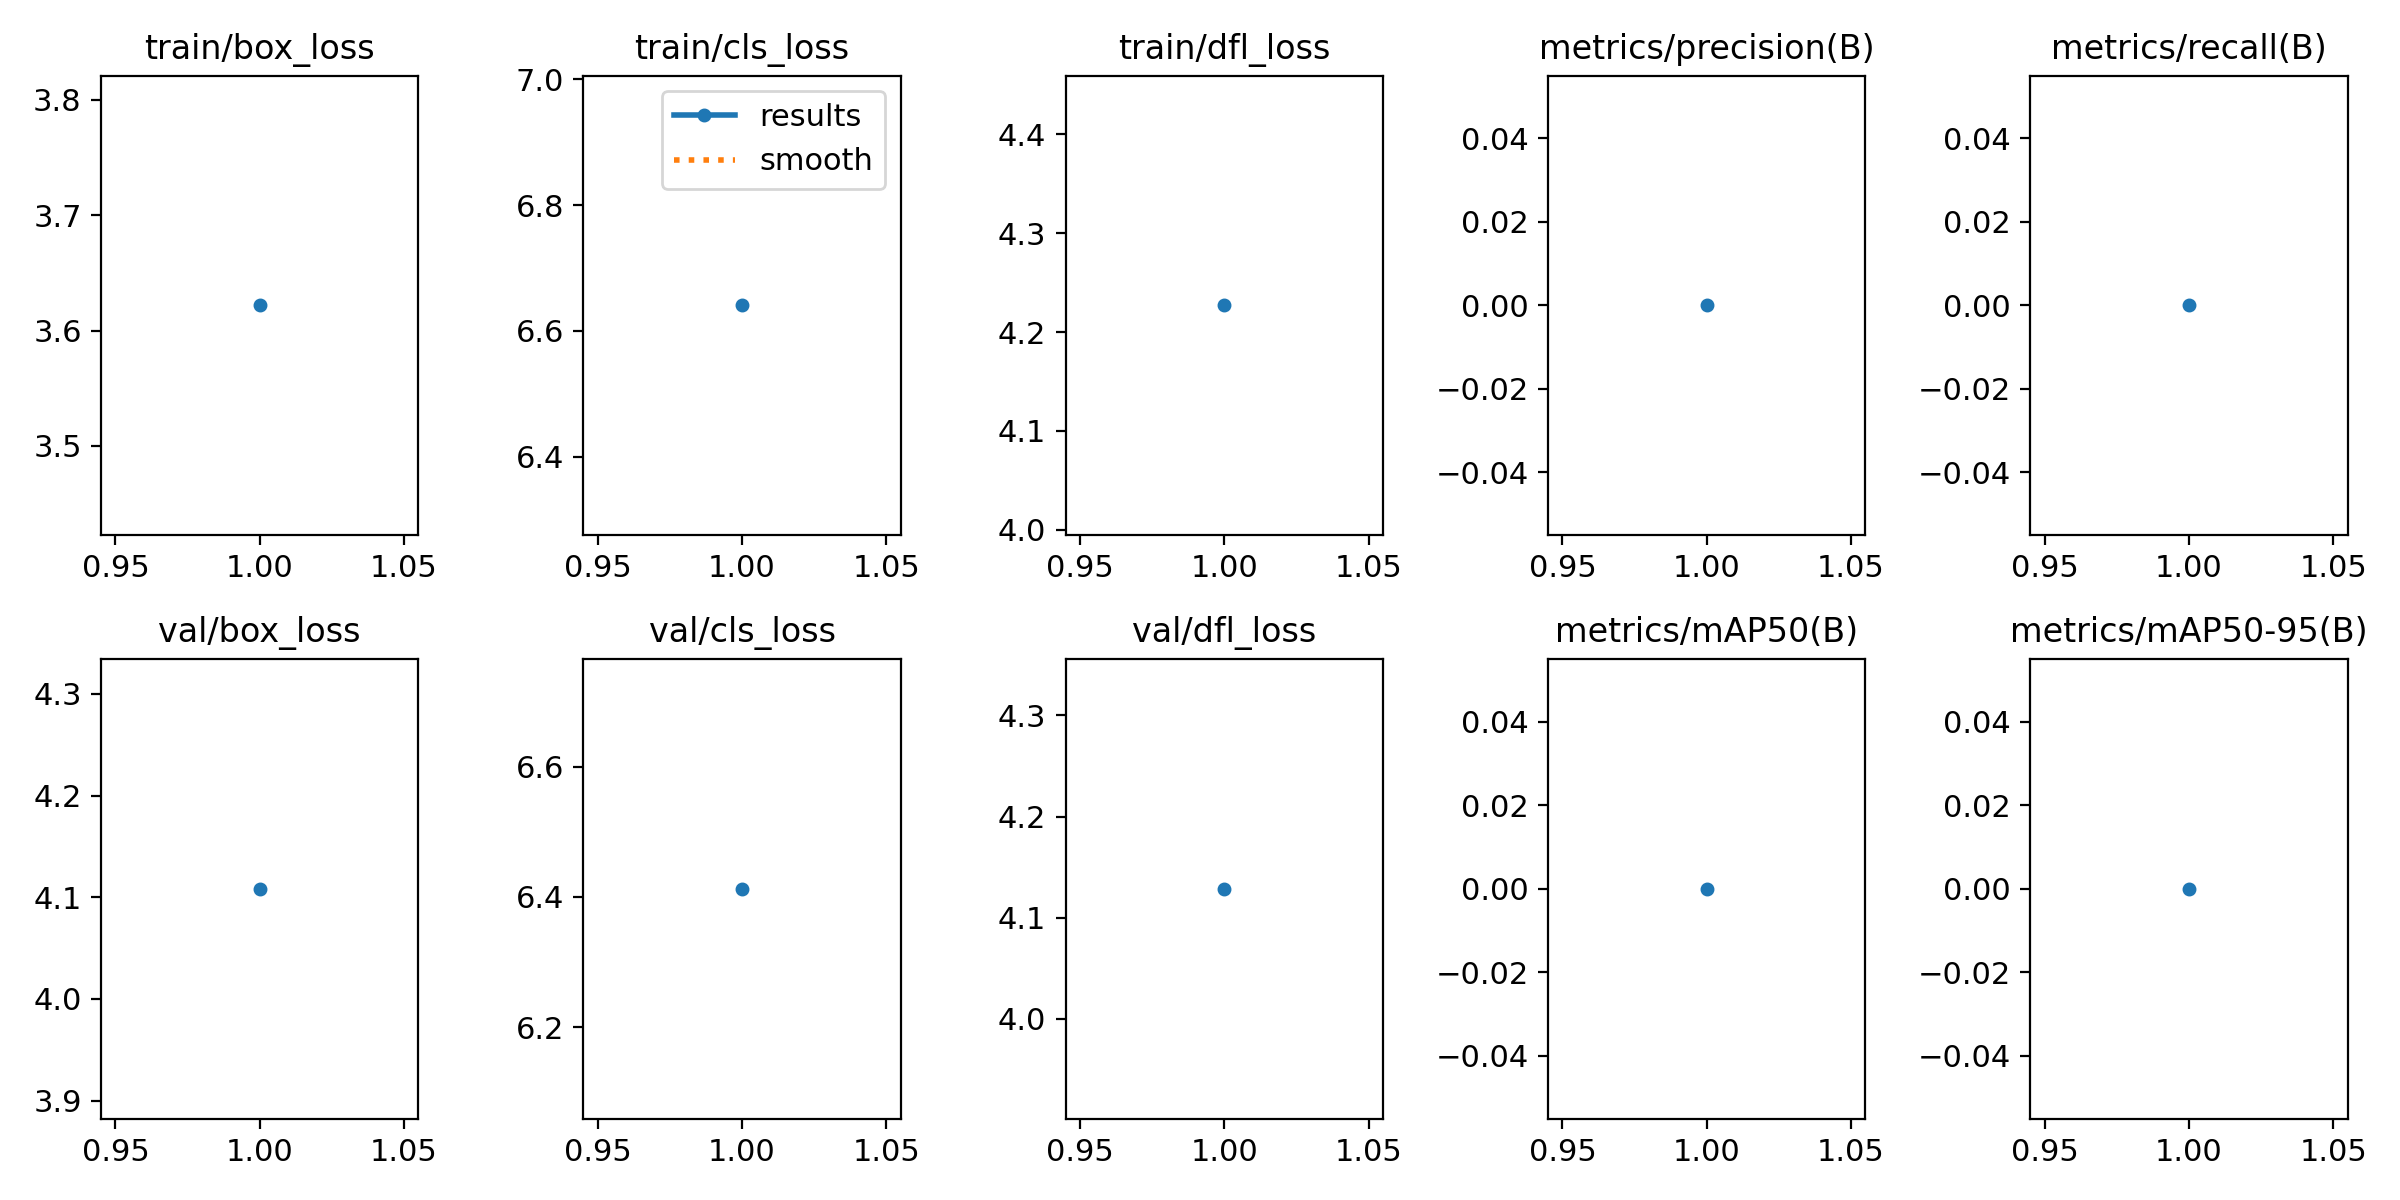

Values plotted in this chart, from the file beside it:
epoch, time, train/box_loss, train/cls_loss, train/dfl_loss, metrics/precision(B), metrics/recall(B), metrics/mAP50(B), metrics/mAP50-95(B), val/box_loss, val/cls_loss, val/dfl_loss, lr/pg0, lr/pg1, lr/pg2
1, 16.44, 3.622, 6.641, 4.227, 0, 0, 0, 0, 4.108, 6.412, 4.129, 0.07077, 0.003248, 0.003248
